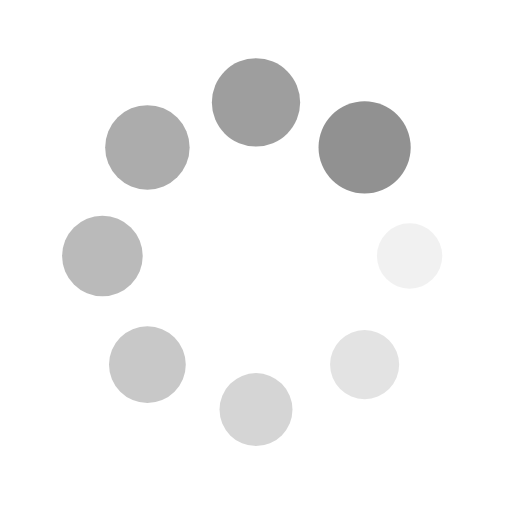
t = 0.00 s
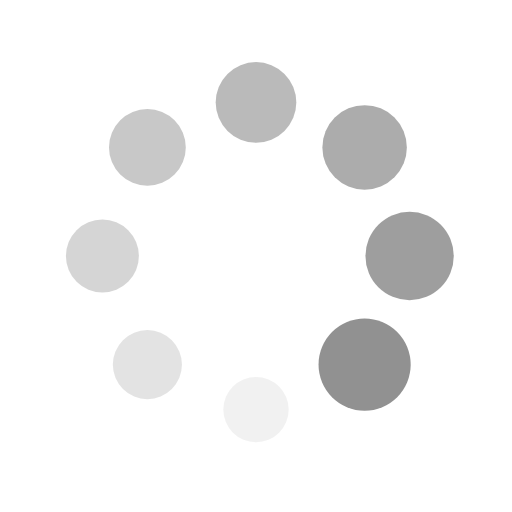
t = 0.25 s
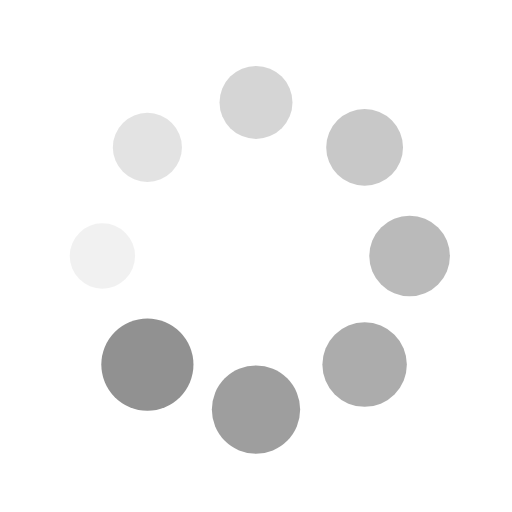
t = 0.50 s
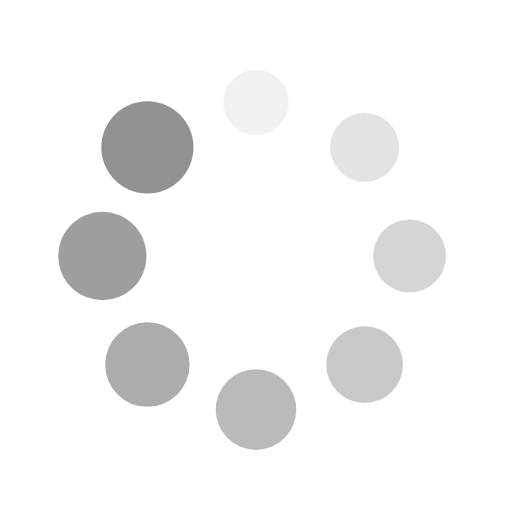
t = 0.75 s

The animated SVG that drew these frames (rendered in a browser with its animation timeline set to each time). Animation: 16 SMIL elements (animate=8,animateTransform=8); one cycle of 1.00 s, repeats indefinitely.

<?xml version="1.0" encoding="utf-8"?>
<svg xmlns="http://www.w3.org/2000/svg" xmlns:xlink="http://www.w3.org/1999/xlink" style="margin: auto; background: rgb(255, 255, 255); display: block; shape-rendering: auto;" width="200px" height="200px" viewBox="0 0 100 100" preserveAspectRatio="xMidYMid">
<g transform="translate(80,50)">
<g transform="rotate(0)">
<circle cx="0" cy="0" r="6" fill="#919191" fill-opacity="1">
  <animateTransform attributeName="transform" type="scale" begin="-0.875s" values="1.5 1.5;1 1" keyTimes="0;1" dur="1s" repeatCount="indefinite"></animateTransform>
  <animate attributeName="fill-opacity" keyTimes="0;1" dur="1s" repeatCount="indefinite" values="1;0" begin="-0.875s"></animate>
</circle>
</g>
</g><g transform="translate(71.21320343559643,71.21320343559643)">
<g transform="rotate(45)">
<circle cx="0" cy="0" r="6" fill="#919191" fill-opacity="0.875">
  <animateTransform attributeName="transform" type="scale" begin="-0.75s" values="1.5 1.5;1 1" keyTimes="0;1" dur="1s" repeatCount="indefinite"></animateTransform>
  <animate attributeName="fill-opacity" keyTimes="0;1" dur="1s" repeatCount="indefinite" values="1;0" begin="-0.75s"></animate>
</circle>
</g>
</g><g transform="translate(50,80)">
<g transform="rotate(90)">
<circle cx="0" cy="0" r="6" fill="#919191" fill-opacity="0.75">
  <animateTransform attributeName="transform" type="scale" begin="-0.625s" values="1.5 1.5;1 1" keyTimes="0;1" dur="1s" repeatCount="indefinite"></animateTransform>
  <animate attributeName="fill-opacity" keyTimes="0;1" dur="1s" repeatCount="indefinite" values="1;0" begin="-0.625s"></animate>
</circle>
</g>
</g><g transform="translate(28.786796564403577,71.21320343559643)">
<g transform="rotate(135)">
<circle cx="0" cy="0" r="6" fill="#919191" fill-opacity="0.625">
  <animateTransform attributeName="transform" type="scale" begin="-0.5s" values="1.5 1.5;1 1" keyTimes="0;1" dur="1s" repeatCount="indefinite"></animateTransform>
  <animate attributeName="fill-opacity" keyTimes="0;1" dur="1s" repeatCount="indefinite" values="1;0" begin="-0.5s"></animate>
</circle>
</g>
</g><g transform="translate(20,50.00000000000001)">
<g transform="rotate(180)">
<circle cx="0" cy="0" r="6" fill="#919191" fill-opacity="0.5">
  <animateTransform attributeName="transform" type="scale" begin="-0.375s" values="1.5 1.5;1 1" keyTimes="0;1" dur="1s" repeatCount="indefinite"></animateTransform>
  <animate attributeName="fill-opacity" keyTimes="0;1" dur="1s" repeatCount="indefinite" values="1;0" begin="-0.375s"></animate>
</circle>
</g>
</g><g transform="translate(28.78679656440357,28.786796564403577)">
<g transform="rotate(225)">
<circle cx="0" cy="0" r="6" fill="#919191" fill-opacity="0.375">
  <animateTransform attributeName="transform" type="scale" begin="-0.25s" values="1.5 1.5;1 1" keyTimes="0;1" dur="1s" repeatCount="indefinite"></animateTransform>
  <animate attributeName="fill-opacity" keyTimes="0;1" dur="1s" repeatCount="indefinite" values="1;0" begin="-0.25s"></animate>
</circle>
</g>
</g><g transform="translate(49.99999999999999,20)">
<g transform="rotate(270)">
<circle cx="0" cy="0" r="6" fill="#919191" fill-opacity="0.25">
  <animateTransform attributeName="transform" type="scale" begin="-0.125s" values="1.5 1.5;1 1" keyTimes="0;1" dur="1s" repeatCount="indefinite"></animateTransform>
  <animate attributeName="fill-opacity" keyTimes="0;1" dur="1s" repeatCount="indefinite" values="1;0" begin="-0.125s"></animate>
</circle>
</g>
</g><g transform="translate(71.21320343559643,28.78679656440357)">
<g transform="rotate(315)">
<circle cx="0" cy="0" r="6" fill="#919191" fill-opacity="0.125">
  <animateTransform attributeName="transform" type="scale" begin="0s" values="1.5 1.5;1 1" keyTimes="0;1" dur="1s" repeatCount="indefinite"></animateTransform>
  <animate attributeName="fill-opacity" keyTimes="0;1" dur="1s" repeatCount="indefinite" values="1;0" begin="0s"></animate>
</circle>
</g>
</g>
<!-- [ldio] generated by https://loading.io/ --></svg>
